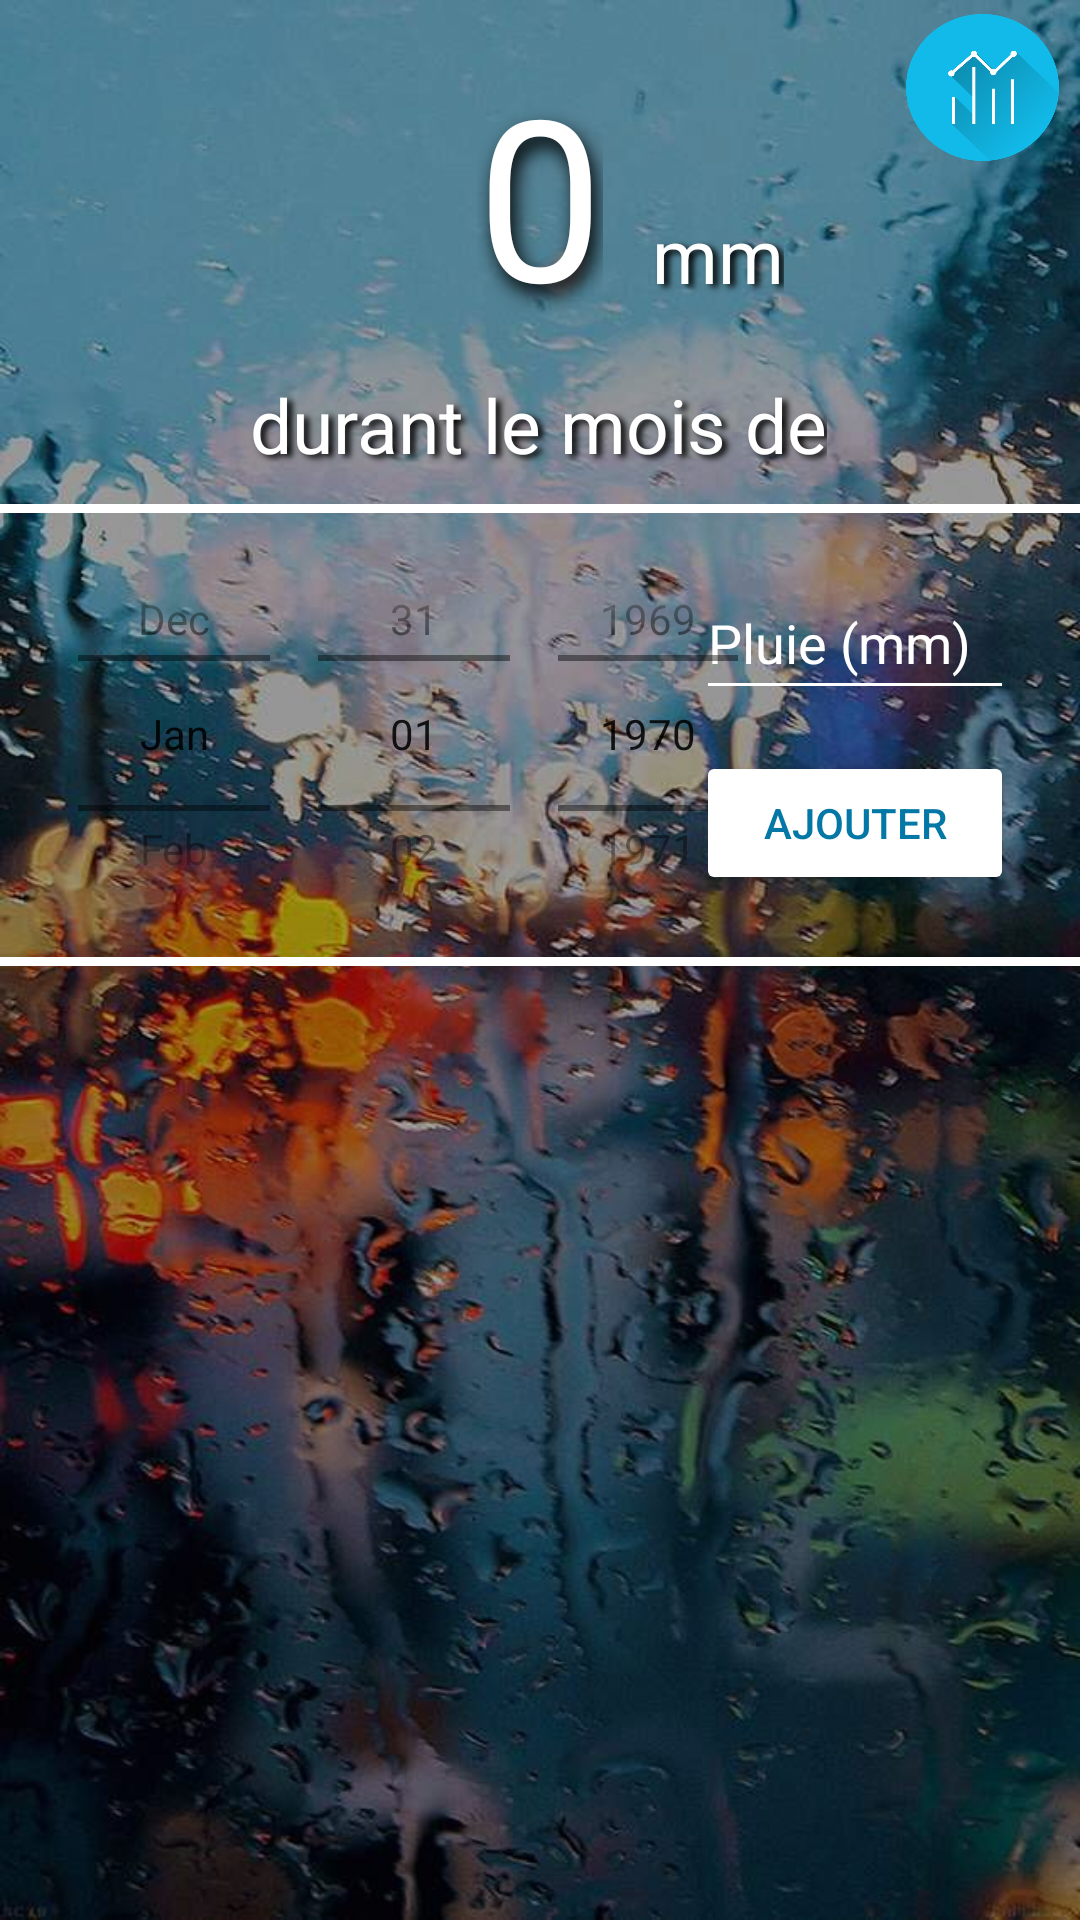

Layout XML and referenced resources for this Android screen:
<!-- AndroidManifest.xml: application theme Theme.Rain_app -->
<!-- res/layout/activity_main.xml -->
<?xml version="1.0" encoding="utf-8"?>
<androidx.constraintlayout.widget.ConstraintLayout xmlns:android="http://schemas.android.com/apk/res/android"
    xmlns:app="http://schemas.android.com/apk/res-auto"
    xmlns:tools="http://schemas.android.com/tools"
    android:layout_width="match_parent"
    android:layout_height="match_parent"
    android:background="@drawable/rain_back"
    android:backgroundTint="#50000000"
    android:backgroundTintMode="src_over"
    tools:context=".MainActivity">

    <ImageButton
        android:id="@+id/StatsButton"
        android:layout_width="51dp"
        android:layout_height="49dp"
        android:background="?android:selectableItemBackground"
        android:contentDescription="@string/button_to_stats"
        android:scaleType="fitXY"
        app:layout_constraintBottom_toBottomOf="parent"
        app:layout_constraintEnd_toEndOf="parent"
        app:layout_constraintHorizontal_bias="0.977"
        app:layout_constraintStart_toStartOf="parent"
        app:layout_constraintTop_toTopOf="parent"
        app:layout_constraintVertical_bias="0.008"
        app:srcCompat="@drawable/stats" />

    <TextView
        android:id="@+id/Rainsum"
        android:layout_width="wrap_content"
        android:layout_height="94dp"
        android:gravity="center"
        android:shadowColor="@color/black"
        android:shadowDx="5"
        android:shadowDy="10"
        android:shadowRadius="16"
        android:text="0"
        android:textColor="@color/white"
        android:textSize="75sp"
        app:layout_constraintBottom_toTopOf="@+id/hsep1"
        app:layout_constraintEnd_toEndOf="parent"
        app:layout_constraintStart_toStartOf="parent"
        app:layout_constraintTop_toTopOf="parent"
        app:layout_constraintVertical_bias="0.2" />

    <TextView
        android:id="@+id/textmm"
        android:layout_width="wrap_content"
        android:layout_height="wrap_content"
        android:gravity="center"
        android:shadowColor="@color/black"
        android:shadowDx="5"
        android:shadowDy="3"
        android:shadowRadius="5"
        android:text="@string/mm"
        android:textColor="@color/white"
        android:textSize="25sp"
        app:layout_constraintBottom_toTopOf="@+id/hsep1"
        app:layout_constraintEnd_toEndOf="parent"
        app:layout_constraintHorizontal_bias="0.142"
        app:layout_constraintStart_toEndOf="@+id/Rainsum"
        app:layout_constraintTop_toTopOf="parent"
        app:layout_constraintVertical_bias="0.507" />

    <ImageView
        android:id="@+id/imgrain"
        android:layout_width="67dp"
        android:layout_height="73dp"
        android:contentDescription="@string/raindrop_image"
        app:layout_constraintBottom_toTopOf="@+id/hsep1"
        app:layout_constraintEnd_toStartOf="@+id/Rainsum"
        app:layout_constraintHorizontal_bias="0.791"
        app:layout_constraintStart_toStartOf="parent"
        app:layout_constraintTop_toTopOf="parent"
        app:layout_constraintVertical_bias="0.305"
        app:srcCompat="@drawable/raindrop" />

    <View
        android:id="@+id/hsep1"
        android:layout_width="360dp"
        android:layout_height="3dp"
        android:layout_marginTop="168dp"
        android:background="@android:color/white"
        app:layout_constraintEnd_toEndOf="parent"
        app:layout_constraintHorizontal_bias="0.509"
        app:layout_constraintStart_toStartOf="parent"
        app:layout_constraintTop_toTopOf="parent" />

    <View
        android:id="@+id/hsep2"
        android:layout_width="360dp"
        android:layout_height="3dp"
        android:layout_marginTop="148dp"
        android:background="@android:color/white"
        app:layout_constraintEnd_toEndOf="parent"
        app:layout_constraintHorizontal_bias="0.49"
        app:layout_constraintStart_toStartOf="parent"
        app:layout_constraintTop_toBottomOf="@+id/hsep1" />

    <EditText
        android:id="@+id/editRainnum"
        android:layout_width="106dp"
        android:layout_height="48dp"
        android:backgroundTint="@color/white"
        android:ems="10"
        android:hint="Pluie (mm)"
        android:inputType="number"
        android:textColor="@color/white"
        android:textColorHint="@color/white"
        app:layout_constraintBottom_toTopOf="@+id/hsep2"
        app:layout_constraintEnd_toEndOf="parent"
        app:layout_constraintHorizontal_bias="0.914"
        app:layout_constraintStart_toStartOf="parent"
        app:layout_constraintTop_toTopOf="parent"
        app:layout_constraintVertical_bias="0.696" />

    <DatePicker
        android:id="@+id/pickDate"
        android:layout_width="244dp"
        android:layout_height="147dp"
        android:calendarTextColor="@color/white"
        android:calendarViewShown="false"
        android:datePickerMode="spinner"
        app:layout_constraintBottom_toTopOf="@+id/hsep2"
        app:layout_constraintEnd_toEndOf="parent"
        app:layout_constraintHorizontal_bias="0.155"
        app:layout_constraintStart_toStartOf="parent"
        app:layout_constraintTop_toBottomOf="@+id/hsep1"
        app:layout_constraintVertical_bias="0.0" />

    <Button
        android:id="@+id/buttonaddrain"
        android:layout_width="106dp"
        android:layout_height="48dp"
        android:backgroundTint="@color/white"
        android:text="@string/ajouter"
        android:textColor="#0377A5"
        app:layout_constraintBottom_toTopOf="@+id/hsep2"
        app:layout_constraintEnd_toEndOf="parent"
        app:layout_constraintHorizontal_bias="0.914"
        app:layout_constraintStart_toStartOf="parent"
        app:layout_constraintTop_toBottomOf="@+id/editRainnum"
        app:layout_constraintVertical_bias="0.395" />

    <androidx.recyclerview.widget.RecyclerView
        android:id="@+id/valueview"
        android:layout_width="352dp"
        android:layout_height="437dp"
        android:layout_marginTop="12dp"
        app:layout_constraintEnd_toEndOf="parent"
        app:layout_constraintHorizontal_bias="0.472"
        app:layout_constraintStart_toStartOf="parent"
        app:layout_constraintTop_toBottomOf="@+id/hsep2" />

    <TextView
        android:id="@+id/displaymonth"
        android:layout_width="wrap_content"
        android:layout_height="wrap_content"
        android:layout_marginTop="16dp"
        android:shadowColor="@color/black"
        android:shadowDx="5"
        android:shadowDy="3"
        android:shadowRadius="5"
        android:text="durant le mois de"
        android:textColor="@color/white"
        android:textSize="25sp"
        app:layout_constraintBottom_toTopOf="@+id/hsep1"
        app:layout_constraintEnd_toEndOf="parent"
        app:layout_constraintHorizontal_bias="0.497"
        app:layout_constraintStart_toStartOf="parent"
        app:layout_constraintTop_toBottomOf="@+id/Rainsum"
        app:layout_constraintVertical_bias="0.0" />


</androidx.constraintlayout.widget.ConstraintLayout>
<!-- resources referenced by this layout -->
<resources>
  <!-- drawable rain_back: jpg bitmap (drawable-v24, 102994 bytes) -->
  <!-- drawable stats: png bitmap (drawable, 16964 bytes) -->
  <string name="ajouter">Ajouter</string>
  <string name="button_to_stats">Button to stats</string>
  <string name="mm">mm</string>
  <string name="raindrop_image">Raindrop image</string>
  <style name="Theme.Rain_app" parent="Theme.MaterialComponents.DayNight.DarkActionBar">
          
          <item name="colorPrimary">@color/purple_500</item>
          <item name="colorPrimaryVariant">@color/purple_700</item>
          <item name="colorOnPrimary">@color/white</item>
          
          <item name="colorSecondary">@color/teal_200</item>
          <item name="colorSecondaryVariant">@color/teal_700</item>
          <item name="colorOnSecondary">@color/black</item>
          
          <item name="android:statusBarColor">?attr/colorPrimaryVariant</item>
          
      </style>
  <!-- not gathered from this repository: default colours our renderer supplied (Android Studio template values) -->
  <color name="purple_500">#FF6200EE</color>
  <color name="purple_700">#FF3700B3</color>
  <color name="teal_200">#FF03DAC5</color>
  <color name="teal_700">#FF018786</color>
  <color name="black">#FF000000</color>
  <color name="white">#FFFFFFFF</color>
</resources>
